Run: headless pygame with SDL's dummy video driver; simulated clock (each Clock.tick advances the game by its frame time, no real sleeping); random seed 0; keys injected as events and as key.get_pressed() state; mouse plan: one left click at the window centre at the start of phase 2, then a move to the lower-right quarter at the start of phase 3.
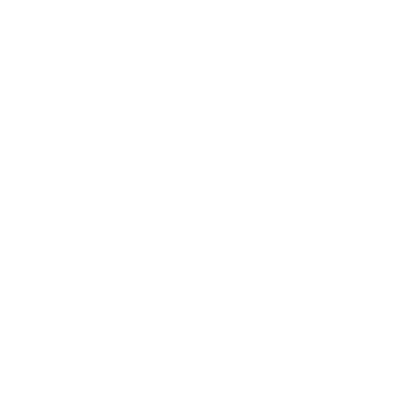
Frame 1 of 4 · flips 1–60 · no input
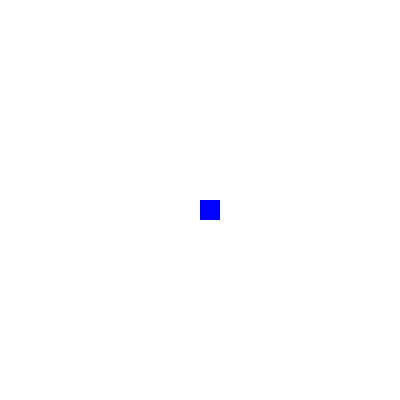
Frame 2 of 4 · flips 61–180 · clicked the window centre · tapped SPACE, RETURN · held RIGHT (→), D
Frame 3 of 4 · flips 181–300 · moved the mouse to the lower-right quarter · held DOWN (↓), S · screen unchanged from frame 2, image omitted
Frame 4 of 4 · flips 301–420 · held LEFT (←), A, UP (↑), W · screen unchanged from frame 3, image omitted

The pygame program that drew these frames:

import pygame

# constants
BLACK = (0, 0, 0)
WHITE = (255, 255, 255)
LIGHT_GREY = (100, 100, 100)
DARK_GREY = (200, 200, 200)
RED = (255, 0, 0)
BLUE = (0, 0, 255)
PURPLE = (200, 0, 255)

WINDOW_WIDTH = 400  # width of window
WIDTH = 20          # num of cells in grid

WINDOW = pygame.display.set_mode((WINDOW_WIDTH, WINDOW_WIDTH))
pygame.display.set_caption('A* Visualizer')

# node class data structure for A* algorithm
class Node:
    def __init__(self, parent, pos_x, pos_y):
        self.parent = parent
        self.x = pos_x
        self.y = pos_y
        self.pos = [pos_x, pos_y]
        
        self.f = 0
        self.g = 0
        self.h = 0

# algorithm to solve maze
def astar(maze, start, end):
    # maze is 2d array now
    # start is [x, y] end is [x, y]
    global box_width
    
    # create nodes
    s_node = Node(None, start[0], start[1])
    e_node = Node(None, end[0], end[1])
    
    open = []
    closed = []
        
    # START OF ALGORITHM
    open.append(s_node)
    
    # while open list is nonempty
    while (len(open) > 0):
        # true when something has been drawn
        drew = False
        
        # still listen for events
        for event in pygame.event.get():
            if event.type == pygame.QUIT:
                return []
                pygame.quit()
            elif event.type == pygame.KEYDOWN and event.key == pygame.K_c:
                return []
    
        c_node = open[0]
        ind = 0
        
        # current is node with lowest f val in open list
        for j in range(len(open)):
            if (open[j].f < open[ind].f):
                c_node = open[j]
                ind = j
        
        # remove current from open and add to closed
        open.pop(ind)
        closed.append(c_node)
        if (c_node.pos != start and c_node.pos != end):
            draw(LIGHT_GREY, c_node.x, c_node.y)
            drew = True
        
        # reached end
        if (c_node.pos == e_node.pos):
            path = []
            # compute path
            temp = c_node
            while (temp != None):
                path.append(temp.pos)
                temp = temp.parent
            
            return path
        
        # compute 8 adjacent nodes of current node (c_node)
        
        #   * * * <--   (c.x - 1, c.y + 1)  (c.x, c.y + 1)  (c.x + 1, c.y + 1)
        #   * c * <--   (c.x - 1, c.y)                      (c.x + 1, c.y)
        #   * * * <--   (c.x - 1, c.y - 1)  (c.x, c.y - 1)  (c.x + 1, c.y - 1)
        adjacent = []
        for i in ([[-1, 1], [0, 1], [1, 1], [-1, 0], [1, 0], [-1, -1], [0, -1], [1, -1]]):
            a_pos_x = c_node.x + i[0]
            a_pos_y = c_node.y + i[1]
            
            # VALIDATE position
            skip = False
            # ensure with the bounds of maze, if not, skip this node
            if ((a_pos_x >= WIDTH or a_pos_y >= WIDTH) or (a_pos_x < 0 or a_pos_y < 0)):
                skip = True
            
            # if adjacent is wall on maze, skip this node
            if (maze[a_pos_y][a_pos_x] == 1):
                skip = True
            
            # if valid adjacent, add to adjacent list with current node as parent
            if not skip:
                adjacent.append(Node(c_node, a_pos_x, a_pos_y))
        
        for a in adjacent:
            # compute f , g , h of node a
            a.g = c_node.g + 1      # g is the parent node g + 1 (c_node is parent)
            a.h = abs(a.x - e_node.x) + abs(a.y - e_node.y)     # manhattan distance
            a.f = a.g + a.h         # f is sum of g and h
        
            # if node a in closed list, skip
            skip = False
            for c in closed:
                if (c.pos == a.pos):
                    skip = True
            
            # if node a already in open list but g higher skip
            for o in open:
                if ((a.pos == o.pos) and (a.g > o.g)):
                    skip = True
            
            # add current adjacent node to open list if valid
            if not skip:
                open.append(a)
                if (a.pos != start and a.pos != end):
                    draw(DARK_GREY, a.x, a.y)
                    drew = True
                    
        if drew:
            pygame.time.delay(50)

def draw(color, x, y):
    global box_width
    pygame.draw.rect(WINDOW, color, [box_width * x, box_width * y, box_width, box_width])
    pygame.display.update()

# main function for screen display
def main():
    global clock
    
    pygame.init()
    clock = pygame.time.Clock()
    WINDOW.fill(WHITE)
    running = True
    
    global box_width
    box_width = WINDOW_WIDTH // WIDTH
    
    start = None
    end = None
    grid = [[0 for i in range(WIDTH)] for j in range(WIDTH)]
    
    mode = 'start'
    solving = False
    
    while running:
        # for events
        for event in pygame.event.get():
            if event.type == pygame.QUIT:
                running = False
            elif pygame.mouse.get_pressed()[0]:
                pos = pygame.mouse.get_pos()
                row = pos[0] // box_width
                col = pos[1] // box_width
                
                # 1 denotes maze wall, 2 denotes start, 3 end, 0 path
                if (grid[col][row] == 0):
                    if (mode == 'start'):
                        grid[col][row] = 2
                        start = [row, col]
                        mode = 'end'
                    elif (mode == 'end'):
                        grid[col][row] = 3
                        end = [row, col]
                        mode = ''
                    else:
                        grid[col][row] = 1
            elif event.type == pygame.KEYDOWN and event.key == pygame.K_c:
                WINDOW.fill(WHITE)
                grid = [[0 for i in range(WIDTH)] for j in range(WIDTH)]
                start = None
                end = None
                mode = 'start'
                solving = False
            elif event.type == pygame.KEYDOWN and event.key == pygame.K_SPACE:
                solving = True
                path = astar(grid, start, end)
                for i in path:
                    if not (i == start or i == end):
                        draw(PURPLE, i[0], i[1])
                        pygame.time.delay(20)

        # drawing the grid
        if not solving:
            for i in range(WIDTH):
                for j in range(WIDTH):
                    color = WHITE
                    if (grid[i][j] == 1):
                        color = BLACK
                    elif (grid[i][j] == 2):
                        color = BLUE
                    elif (grid[i][j] == 3):
                        color = RED
                    pygame.draw.rect(WINDOW, color, [box_width * j, box_width * i, box_width, box_width])
    
        clock.tick(20)
        
        pygame.display.flip()
        
main()
pygame.quit()
